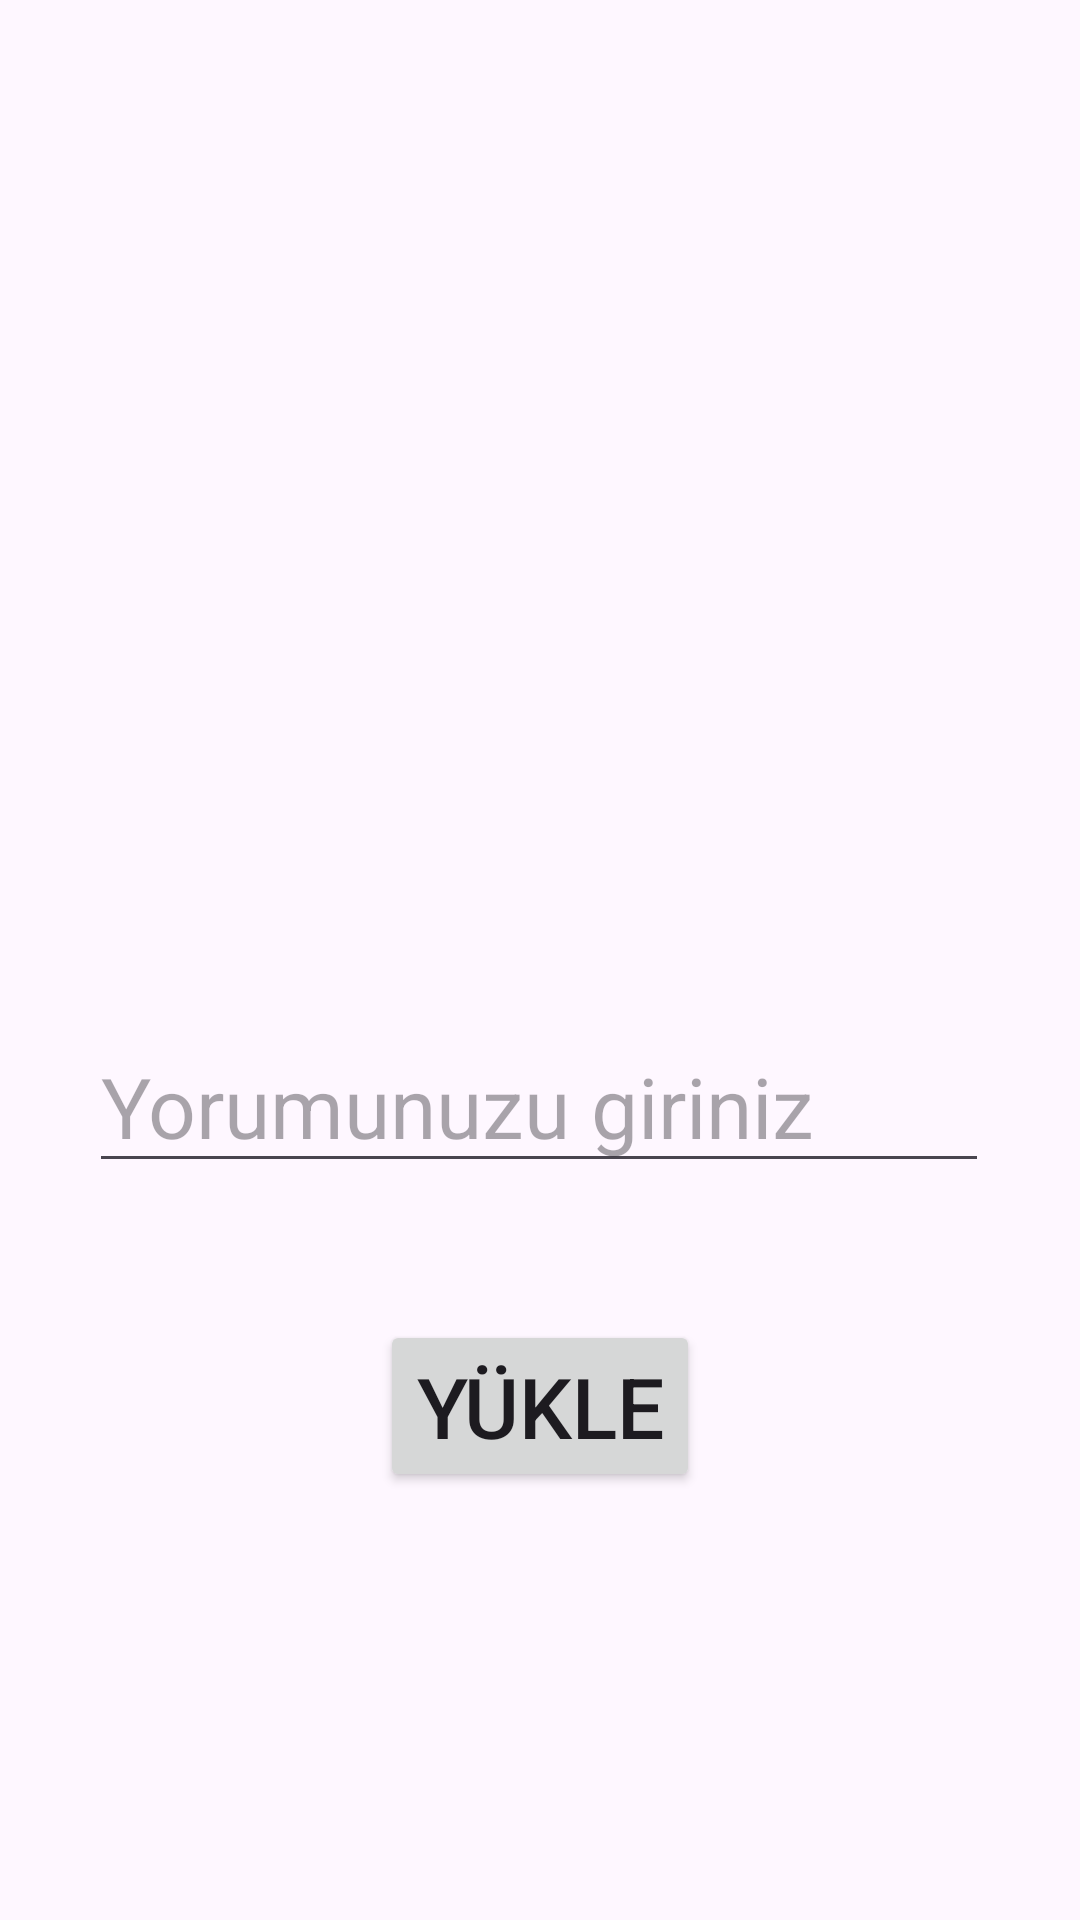

Android layout source for this screen:
<!-- AndroidManifest.xml: application theme Theme.Kotlin_btk_09 -->
<!-- res/layout/fragment_yukleme.xml -->
<?xml version="1.0" encoding="utf-8"?>
<androidx.constraintlayout.widget.ConstraintLayout
    xmlns:android="http://schemas.android.com/apk/res/android"
    xmlns:app="http://schemas.android.com/apk/res-auto"
    xmlns:tools="http://schemas.android.com/tools"
    android:layout_width="match_parent"
    android:layout_height="match_parent"
    tools:context=".view.YuklemeFragment">


    <ImageView
        android:id="@+id/imageView"
        android:layout_width="300dp"
        android:layout_height="200dp"
        android:layout_marginTop="84dp"
        app:layout_constraintEnd_toEndOf="parent"
        app:layout_constraintHorizontal_bias="0.498"
        app:layout_constraintStart_toStartOf="parent"
        app:layout_constraintTop_toTopOf="parent"
        tools:src="@android:drawable/ic_input_add" />

    <EditText
        android:id="@+id/editCommentText"
        android:layout_width="300dp"
        android:layout_height="wrap_content"
        android:layout_marginTop="56dp"
        android:ems="10"
        android:hint="Yorumunuzu giriniz"
        android:inputType="text"
        android:textSize="28sp"
        app:layout_constraintEnd_toEndOf="parent"
        app:layout_constraintHorizontal_bias="0.497"
        app:layout_constraintStart_toStartOf="parent"
        app:layout_constraintTop_toBottomOf="@+id/imageView" />

    <Button
        android:id="@+id/buttonYukle"
        android:layout_width="wrap_content"
        android:layout_height="wrap_content"
        android:layout_marginTop="32dp"
        android:text="Yükle"
        android:textSize="28sp"
        app:layout_constraintBottom_toBottomOf="parent"
        app:layout_constraintEnd_toEndOf="parent"
        app:layout_constraintStart_toStartOf="parent"
        app:layout_constraintTop_toBottomOf="@+id/editCommentText"
        app:layout_constraintVertical_bias="0.087" />
</androidx.constraintlayout.widget.ConstraintLayout>
<!-- resources referenced by this layout -->
<resources>
  <style name="Theme.Kotlin_btk_09" parent="Base.Theme.Kotlin_btk_09" />
  <style name="Base.Theme.Kotlin_btk_09" parent="Theme.Material3.DayNight.NoActionBar">
          
          
      </style>
</resources>
